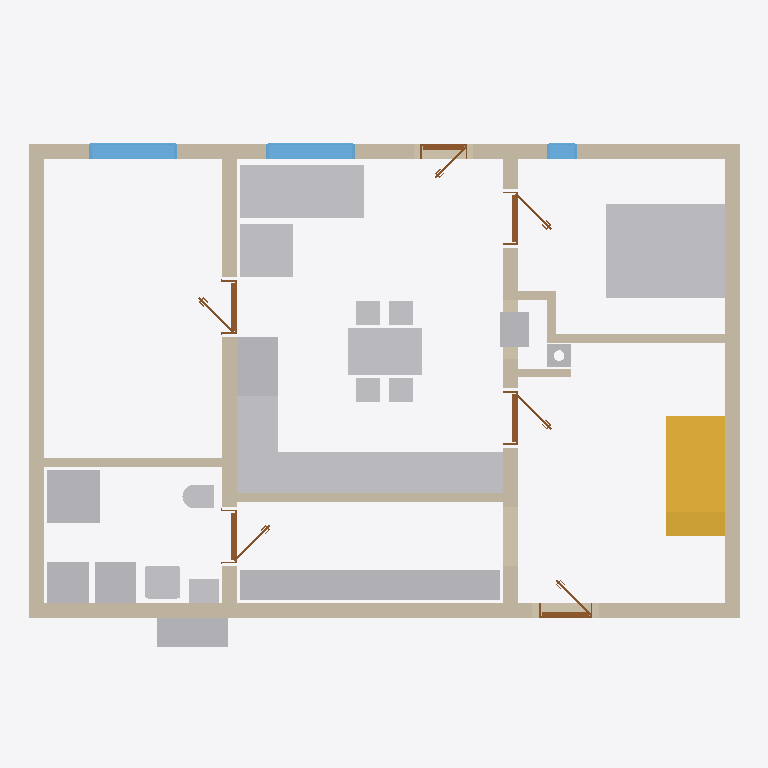
Plan cut of the same IFC building model at storey 'Ground floor' (level 0.00 m, cut at 1.40 m), seen from above with north up, elements coloured by IFC class: 19 other elements (light grey), 12 walls (beige), 6 doors (brown), 3 windows (light blue), 1 stair (yellow). Cut surfaces are drawn darker.
Extent 12.0 m × 8.9 m × 8.8 m (x, y, z). Storeys (12): Ground floor at 0.00 m; Upper floor at 3.21 m; Roof - -1: 100 mm thermal insulation at 3.21 m; Roof - -2: Vapour barrier at 3.21 m; Roof - -3: 50 mm thermal insulation at 3.21 m; Roof - -4: Gypsum plasterboard at 3.21 m; Roof - 0: Rafters at 3.21 m; Roof - +1: Sheathing at 3.21 m; Roof - +2: Underlay at 3.21 m; Roof - +3: Counter-battens at 3.21 m; Roof - +4: Tile battens at 3.21 m; Roof - +5: Tiles at 3.21 m. Elements (261): 161 IfcBeam, 39 IfcSlab, 20 IfcWall, 17 IfcFurniture, 10 IfcDoor, 8 IfcWindow, 3 IfcSanitaryTerminal, 2 IfcStair, 1 IfcChimney.

HEADER;
FILE_DESCRIPTION(('ViewDefinition[DesignTransferView]'),'2;1');
FILE_NAME('/dev/null','2026-08-14T21:48:46+02:00',(''),(''),'IfcOpenShell 0.8.5','IfcOpenShell 0.8.5','Nobody');
FILE_SCHEMA(('IFC4'));
ENDSEC;
DATA;
#1=IFCPROJECT('3IbkR8d458BxsYepdx2Qvu',$,'My house',$,$,$,$,(#10,#15),#5);
#19=IFCSITE('2qKOgzgFHBXvCmAz75mmdj',$,'Site',$,$,#27,$,$,$,$,$,$,$,$);
#20=IFCBUILDING('2ygocqDavCzgIYl_TxUznd',$,'My house',$,$,#32,$,$,$,$,$,$);
#33=IFCBUILDINGSTOREY('2VG_zhBEn4WOcOe2X9sOQv',$,'Ground floor',$,$,#39,$,$,$,0.0);
#40=IFCBUILDINGSTOREY('21DYk4UCbB39vYh14hnA5J',$,'Upper floor',$,$,#45,$,$,$,3.21);
#14460=IFCBUILDINGSTOREY('2pbeVvJ719KuRj2LGwdVIR',$,'Roof - -1: 100 mm thermal insulation','Visibility container for Thermal insulation 100 mm','ROOF_LAYER',#14465,$,$,$,3.21);
#14466=IFCBUILDINGSTOREY('1mt_$$6ufD0QhRfyuy6DRL',$,'Roof - -2: Vapour barrier','Visibility container for Vapour barrier','ROOF_LAYER',#14471,$,$,$,3.21);
#14472=IFCBUILDINGSTOREY('3OAhxzKkHBPfgY6iltKcMt',$,'Roof - -3: 50 mm thermal insulation','Visibility container for Thermal insulation 50 mm','ROOF_LAYER',#14477,$,$,$,3.21);
#14478=IFCBUILDINGSTOREY('3BBPaqpzrEVwgI$Ql$26UD',$,'Roof - -4: Gypsum plasterboard','Visibility container for Gypsum plasterboard','ROOF_LAYER',#14483,$,$,$,3.21);
#14484=IFCBUILDINGSTOREY('1wtU2eeSPB9eS14ITVi4pR',$,'Roof - 0: Rafters','Visibility container for Rafters','ROOF_LAYER',#14489,$,$,$,3.21);
#14490=IFCBUILDINGSTOREY('0w78WGHGTD1x5PgWvdhPcv',$,'Roof - +1: Sheathing','Visibility container for Roof sheathing','ROOF_LAYER',#14495,$,$,$,3.21);
#14496=IFCBUILDINGSTOREY('2EnMe2PkX2Yfp$GIcv$CPC',$,'Roof - +2: Underlay','Visibility container for Roofing underlay','ROOF_LAYER',#14501,$,$,$,3.21);
#14502=IFCBUILDINGSTOREY('0C$q6hM6r3yQDk_y1028uJ',$,'Roof - +3: Counter-battens','Visibility container for Counter-battens','ROOF_LAYER',#14507,$,$,$,3.21);
#14508=IFCBUILDINGSTOREY('2NIJGBK3PCcvz14yJOaEH$',$,'Roof - +4: Tile battens','Visibility container for Tile battens','ROOF_LAYER',#14513,$,$,$,3.21);
#14514=IFCBUILDINGSTOREY('2t8TgyiaX79hF0iKgo93mm',$,'Roof - +5: Tiles','Visibility container for Roof tiles','ROOF_LAYER',#14519,$,$,$,3.21);
#3338=IFCFURNITURE('3qVeE_bbj53fpXQWPTJhCI',$,'Postel',$,$,#3343,#3350,$,.BED.);
#71=IFCWALL('0p8oNZ0h57_w7hs0BS6Oj4',$,'Wall 1',$,$,#82,#93,$,$);
#2374=IFCFURNITURE('2DyGXeZur2TOOa_GJOUrQx',$,'vestavěná skříň',$,'vestavěná skříň',#2379,#2386,$,.USERDEFINED.);
#2971=IFCFURNITURE('17kKG7q3b2DgIdmbx3Cs9Z',$,'Kuchyňská Linka',$,'Kuchyňská Linka',#2976,#2983,$,.USERDEFINED.);
#2258=IFCSTAIR('1SMHvTkZ1ESBs0wSarYY3e',$,'Main stair',$,$,#2265,$,$,.STRAIGHT_RUN_STAIR.);
#123=IFCWALL('1Q_AEtevXF88WvoD$GVun9',$,'Wall 3',$,$,#132,#143,$,$);
#148=IFCWALL('1IpYLBLSPFovZt69Kl6K3K',$,'Wall 4',$,$,#157,#168,$,$);
#98=IFCWALL('1dgk1bu8H4ZAVKobDoVSYP',$,'Wall 2',$,$,#107,#118,$,$);
#1416=IFCFURNITURE('0nSpIMjxbFjhcPQoKg9dVj',$,'Gauc',$,$,#1437,#1425,$,$);
#3316=IFCFURNITURE('1O9KDcijz7exIA6mTIZPA$',$,'Stul',$,$,#3337,#3325,$,$);
#173=IFCWALL('0QlzNfGe92rfaSL9$2_nSL',$,'Wall 5',$,$,#182,#193,$,$);
#198=IFCWALL('38yKE6vSz06O4NTtNFw6v7',$,'Wall 6',$,$,#207,#218,$,$);
#1506=IFCFURNITURE('22c_3MWkT7Lh7qIcP6BfLC',$,'Gauc',$,$,#1527,#1515,$,$);
#1638=IFCSANITARYTERMINAL('0HzEVRC393RuD9zd444NEp',$,'Sprcha',$,$,#1659,#1647,$,$);
#2903=IFCFURNITURE('1vkSSCa7rEDQZOTb__2yV_',$,'Lednice',$,'Lednice',#2908,#2915,$,.USERDEFINED.);
#1762=IFCWALL('0aATep4Uz2sQEfpmI93K3N',$,'Wall 8',$,$,#1771,#1782,$,$);
#2835=IFCFURNITURE('00DCY5FV5BDBW_Wr6KWgln',$,'Dřez',$,'Dřez',#2840,#2847,$,.USERDEFINED.);
#1186=IFCFURNITURE('3Nm$x1$bnAK9Wa2uyOnjqP',$,'TČ',$,'TČ',#1191,#1198,$,.USERDEFINED.);
#1256=IFCFURNITURE('1dmA7NMB9BJvuyy$Vv6xYL',$,'Zásobník?TUV',$,'Zásobník?TUV',#1261,#1268,$,.USERDEFINED.);
#1291=IFCFURNITURE('0M1aj$_VH0Lf_Pk0u3TzUz',$,'Pračka',$,'Pračka',#1296,#1303,$,.USERDEFINED.);
#2869=IFCFURNITURE('1H7eeZ$$LD4QZsuXt7vxxt',$,'Myčka',$,'Myčka',#2874,#2881,$,.USERDEFINED.);
#2937=IFCFURNITURE('3oyI4vlF51KBTjkJ6PMJ7t',$,'Sporák',$,'Sporák',#2942,#2949,$,.USERDEFINED.);
#1160=IFCWALL('0Gee1oqzL2yOx94fQyi4Sl',$,'Wall 7',$,$,#1170,#1181,$,$);
#2462=IFCWALL('01m3efuV97CBjW8JJmxns5',$,'Wall 10',$,$,#2747,#2482,$,$);
#830=IFCWINDOW('1nUAzRY_HC4BZx6zflLca2',$,'Window 3',$,$,#907,#831,$,1.375,1.5,.WINDOW.,.SINGLE_PANEL.,$);
#1082=IFCWINDOW('2193gNVyDDQAF50PPAbVYb',$,'Window 4',$,$,#1159,#1083,$,1.375,1.5,.WINDOW.,.SINGLE_PANEL.,$);
#1576=IFCSANITARYTERMINAL('2YVBrIAVX9Swon0eccMIpU',$,'Umyv',$,$,#1597,#1585,$,$);
#2800=IFCFURNITURE('0HLBC_81L0BQfQJ2xhMBFz',$,'Kamna',$,'Kamna',#2805,#2812,$,.USERDEFINED.);
#1221=IFCFURNITURE('0KKNBkjpX97PG36ZC5XM0q',$,'TČ',$,'TČ',#1226,#1233,$,.USERDEFINED.);
#1740=IFCSANITARYTERMINAL('2EZAEsYgP67RMBIj4Relhd',$,'WC',$,$,#1761,#1749,$,$);
#1961=IFCDOOR('2Ih0iVHwLCaA_xDVtUHaIH',$,'Door 4',$,$,#2080,#1969,$,2.375,0.9,.DOOR.,.SINGLE_SWING_LEFT.,$);
#734=IFCWINDOW('3CyX1aOxb4svhuO35a$JK_',$,'Window 2',$,$,#811,#735,$,1.375,0.5,.WINDOW.,.SINGLE_PANEL.,$);
#1805=IFCDOOR('0U1G8yH_L5RPaJx9oEeTRB',$,'Door 3',$,$,#1924,#1813,$,2.375,0.9,.DOOR.,.SINGLE_SWING_RIGHT.,$);
#2412=IFCCHIMNEY('2pSxnTsqPDsggY7v5xB$dE',$,'Main chimney',$,$,#2417,#2432,$,.NOTDEFINED.);
#2505=IFCDOOR('3sEAAtcs9BOOtRBlf7QuV7',$,'Bedroom door',$,$,#2624,#2513,$,2.375,0.9,.DOOR.,.SINGLE_SWING_RIGHT.,$);
#476=IFCDOOR('2t_oGuod90OOi6tOSULfTz',$,'Door 1',$,$,#595,#484,$,2.175,0.9,.DOOR.,.SINGLE_SWING_RIGHT.,$);
#2117=IFCDOOR('1mmiYiJfbEsg4_akNlaj1X',$,'Door 5',$,$,#2236,#2125,$,2.375,0.9,.DOOR.,.SINGLE_SWING_LEFT.,$);
#2437=IFCWALL('1wWgZF_xDF5ONCeH2KhR5v',$,'Wall 9',$,$,#2446,#2457,$,$);
#926=IFCDOOR('2jgNhsPsX0K8JHSgv45Dw4',$,'Door 2',$,$,#1045,#934,$,2.15,0.8,.DOOR.,.SINGLE_SWING_LEFT.,$);
#2643=IFCWALL('1wUpZUySj2Hw59KRKEH9mG',$,'Wall 11',$,$,#2781,#2663,$,$);
#2668=IFCWALL('0te_QJDhz2pxiK0yaffEcg',$,'Wall 12',$,$,#2677,#2688,$,$);
ENDSEC;
